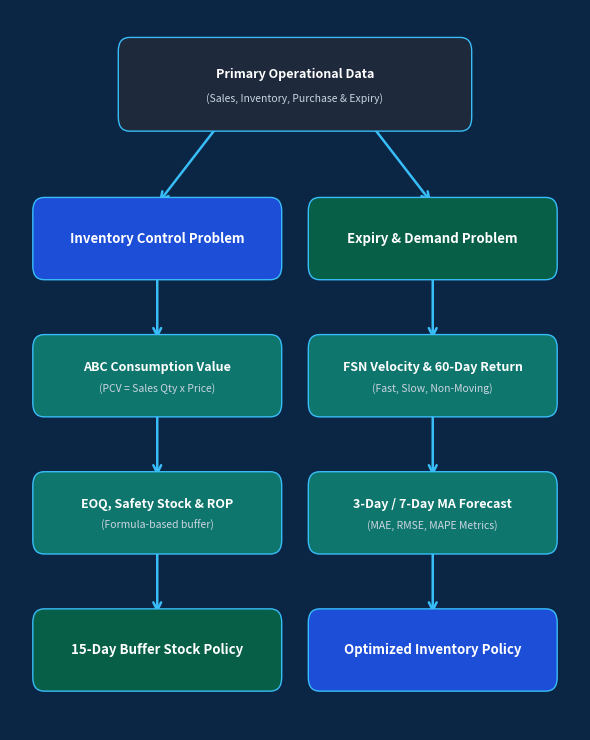

Here is the Python script that generated this plot:
import matplotlib
matplotlib.use('Agg')
import matplotlib.pyplot as plt
import matplotlib.patches as patches
import os

out_dir = 'BDM_Charts'
os.makedirs(out_dir, exist_ok=True)

fig, ax = plt.subplots(figsize=(6, 7.5), dpi=300)
ax.set_facecolor('#0b2545')
fig.patch.set_facecolor('#0b2545')

# Draw Flowchart Boxes matching user's screenshot layout
def draw_box(ax, x, y, w, h, text, subtext="", color='#1d4ed8', text_color='white'):
    box = patches.FancyBboxPatch((x, y), w, h, boxstyle="round,pad=0.06,rounding_size=0.12",
                                facecolor=color, edgecolor='#38bdf8', linewidth=1, zorder=3)
    ax.add_patch(box)
    
    if subtext:
        ax.text(x + w/2, y + h*0.62, text, ha='center', va='center', color=text_color,
                fontsize=9, fontweight='bold', zorder=4)
        ax.text(x + w/2, y + h*0.32, subtext, ha='center', va='center', color='#cbd5e1',
                fontsize=7.5, fontstyle='italic', zorder=4)
    else:
        ax.text(x + w/2, y + h/2, text, ha='center', va='center', color=text_color,
                fontsize=9.5, fontweight='bold', zorder=4)

def draw_arrow(ax, x1, y1, x2, y2, color='#38bdf8'):
    ax.annotate('', xy=(x2, y2), xytext=(x1, y1),
                arrowprops=dict(arrowstyle='->', color=color, lw=1.8, mutation_scale=14), zorder=2)

# Top Header Node: Primary Operational Data
draw_box(ax, 1.2, 6.8, 3.6, 0.7, "Primary Operational Data", "(Sales, Inventory, Purchase & Expiry)", color='#1e293b')

# Left Column: Problem 1 Flow
draw_box(ax, 0.3, 5.5, 2.5, 0.6, "Inventory Control Problem", color='#1d4ed8')
draw_box(ax, 0.3, 4.3, 2.5, 0.6, "ABC Consumption Value", "(PCV = Sales Qty x Price)", color='#0f766e')
draw_box(ax, 0.3, 3.1, 2.5, 0.6, "EOQ, Safety Stock & ROP", "(Formula-based buffer)", color='#0f766e')
draw_box(ax, 0.3, 1.9, 2.5, 0.6, "15-Day Buffer Stock Policy", color='#065f46')

# Right Column: Problem 2 & 3 Flow
draw_box(ax, 3.2, 5.5, 2.5, 0.6, "Expiry & Demand Problem", color='#065f46')
draw_box(ax, 3.2, 4.3, 2.5, 0.6, "FSN Velocity & 60-Day Return", "(Fast, Slow, Non-Moving)", color='#0f766e')
draw_box(ax, 3.2, 3.1, 2.5, 0.6, "3-Day / 7-Day MA Forecast", "(MAE, RMSE, MAPE Metrics)", color='#0f766e')
draw_box(ax, 3.2, 1.9, 2.5, 0.6, "Optimized Inventory Policy", color='#1d4ed8')

# Arrows
draw_arrow(ax, 2.2, 6.8, 1.55, 6.1)
draw_arrow(ax, 3.8, 6.8, 4.45, 6.1)

draw_arrow(ax, 1.55, 5.5, 1.55, 4.9)
draw_arrow(ax, 1.55, 4.3, 1.55, 3.7)
draw_arrow(ax, 1.55, 3.1, 1.55, 2.5)

draw_arrow(ax, 4.45, 5.5, 4.45, 4.9)
draw_arrow(ax, 4.45, 4.3, 4.45, 3.7)
draw_arrow(ax, 4.45, 3.1, 4.45, 2.5)

ax.set_xlim(0, 6)
ax.set_ylim(1.5, 7.8)
ax.axis('off')

plt.tight_layout()
flowchart_path = os.path.join(out_dir, 'methodology_flowchart.png')
plt.savefig(flowchart_path, dpi=300, bbox_inches='tight', facecolor='#0b2545')
plt.close()

print(f"FLOWCHART SAVED SUCCESSFULLY: {flowchart_path}")
